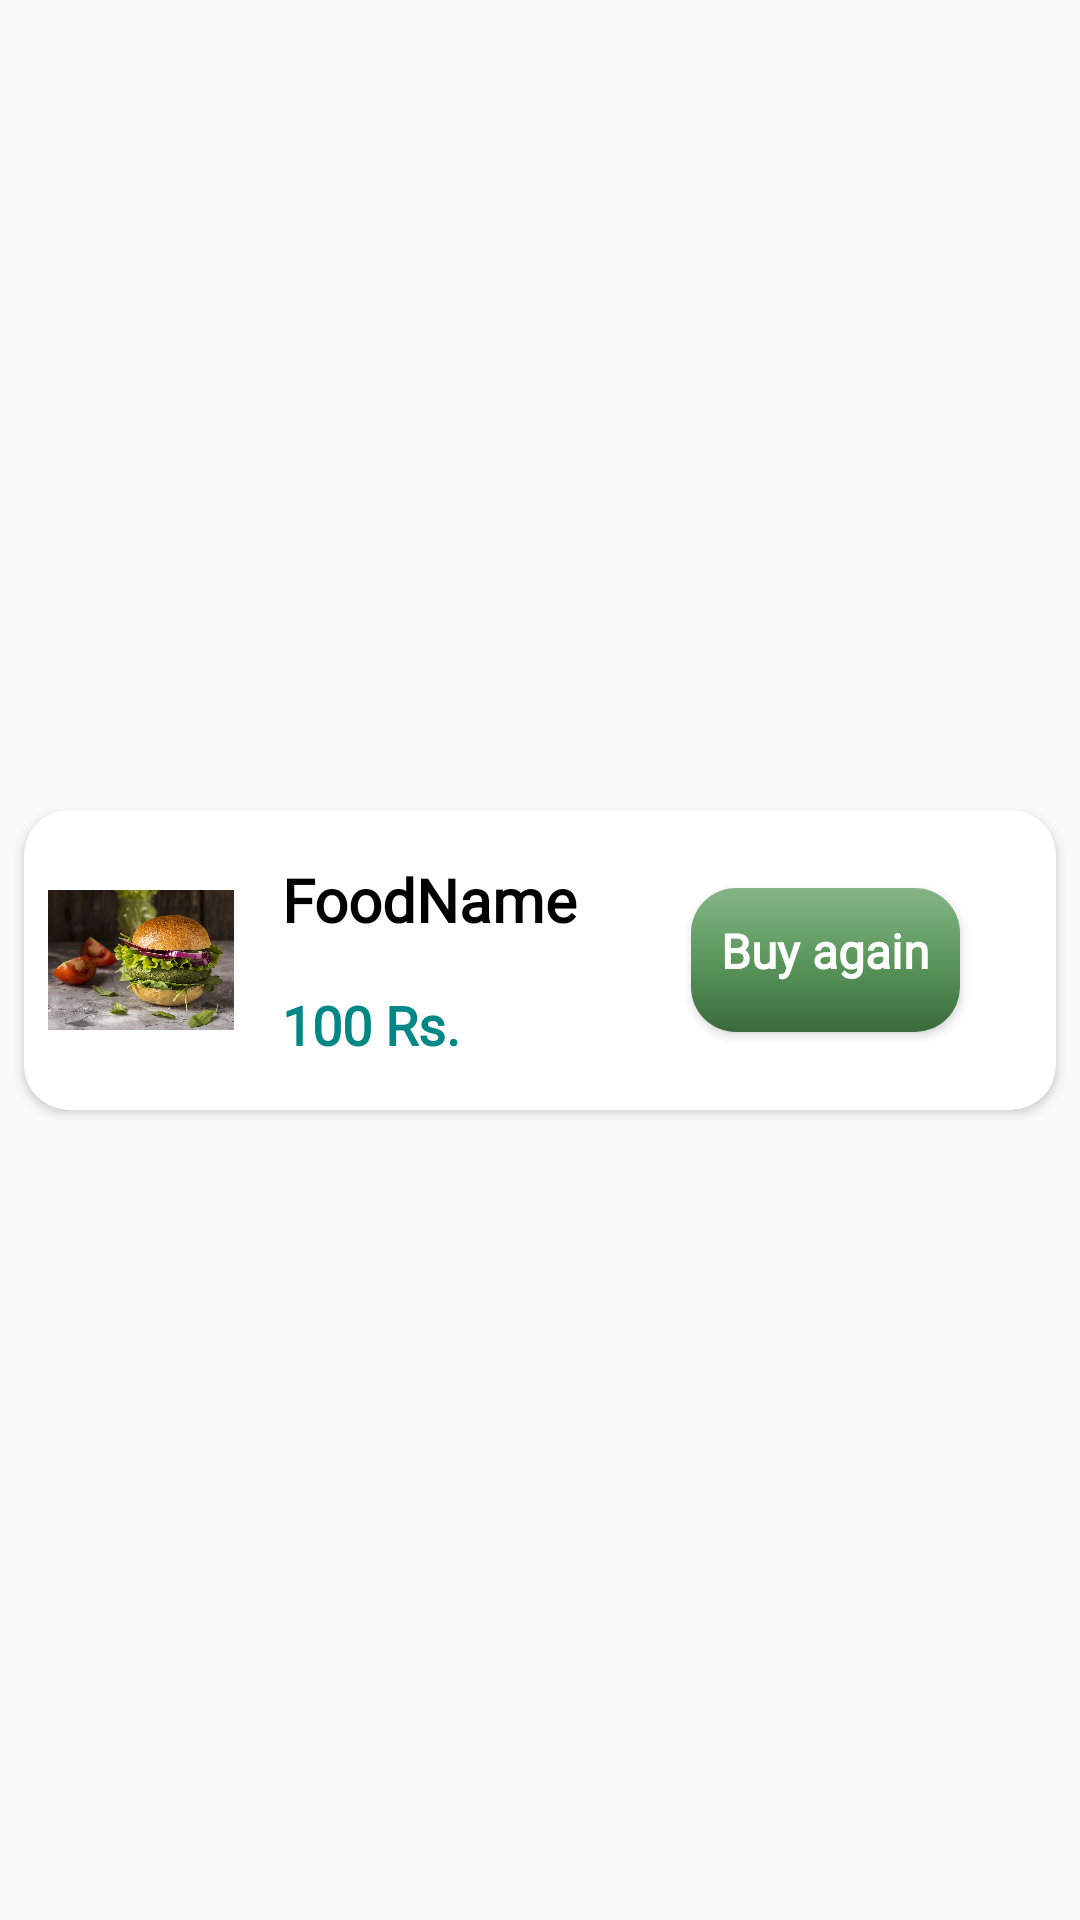

The Android layout XML behind this screen, and the referenced resources:
<!-- AndroidManifest.xml: application theme Theme.Diliver -->
<!-- res/layout/buy_again_item.xml -->
<?xml version="1.0" encoding="utf-8"?>
<androidx.constraintlayout.widget.ConstraintLayout xmlns:android="http://schemas.android.com/apk/res/android"
    android:layout_width="match_parent"
    android:layout_height="wrap_content"
    xmlns:app="http://schemas.android.com/apk/res-auto">

    <androidx.cardview.widget.CardView
        android:id="@+id/cardView"
        android:layout_width="match_parent"
        android:layout_height="100dp"
        android:layout_marginStart="8dp"
        android:layout_marginEnd="8dp"
        app:cardCornerRadius="15dp"
        android:layout_marginTop="8dp"
        android:layout_marginBottom="8dp"
        app:layout_constraintBottom_toBottomOf="parent"
        app:layout_constraintEnd_toEndOf="parent"
        app:layout_constraintStart_toStartOf="parent"
        app:layout_constraintTop_toTopOf="parent">

        <androidx.constraintlayout.widget.ConstraintLayout
            android:layout_width="match_parent"
            android:layout_height="match_parent">

            <ImageView
                android:id="@+id/buyAgainFoodImage"
                android:layout_width="62dp"
                android:layout_height="62dp"
                android:layout_marginStart="8dp"
                android:src="@drawable/burger"
                app:layout_constraintBottom_toBottomOf="parent"
                app:layout_constraintStart_toStartOf="parent"
                app:layout_constraintTop_toTopOf="parent" />

            <TextView
                android:id="@+id/buyAgainFoodName"
                android:layout_width="wrap_content"
                android:layout_height="wrap_content"
                android:layout_marginStart="16dp"
                android:fontFamily="@font/alata"
                android:text="FoodName"
                android:textColor="@color/black"
                android:textSize="20sp"
                android:textStyle="bold"
                app:layout_constraintBottom_toTopOf="@+id/buyAgainFoodPrice"
                app:layout_constraintStart_toEndOf="@+id/buyAgainFoodImage"
                app:layout_constraintTop_toTopOf="parent" />

            <TextView
                android:id="@+id/buyAgainFoodPrice"
                android:layout_width="wrap_content"
                android:layout_height="wrap_content"
                android:fontFamily="@font/alata"
                android:text="@string/_100_rs"
                android:textColor="@color/teal_700"
                android:textSize="18sp"
                android:textStyle="bold"
                app:layout_constraintBottom_toBottomOf="parent"
                app:layout_constraintStart_toStartOf="@+id/buyAgainFoodName"
                app:layout_constraintTop_toBottomOf="@+id/buyAgainFoodName" />

            <androidx.appcompat.widget.AppCompatButton
                android:id="@+id/buyAgainFoodButton"
                android:layout_width="wrap_content"
                android:layout_height="wrap_content"
                android:layout_marginEnd="32dp"
                android:background="@drawable/greenbutton"
                android:text="Buy again"
                android:textColor="@color/white"
                android:textAllCaps="false"
                android:textStyle="bold"
                android:padding="10dp"
                android:textSize="16sp"
                android:fontFamily="@font/alata"
                android:gravity="center_horizontal"
                app:layout_constraintBottom_toBottomOf="parent"
                app:layout_constraintEnd_toEndOf="parent"
                app:layout_constraintTop_toTopOf="parent" />
        </androidx.constraintlayout.widget.ConstraintLayout>

    </androidx.cardview.widget.CardView>


</androidx.constraintlayout.widget.ConstraintLayout>
<!-- resources referenced by this layout -->
<resources>
  <color name="black">#FF000000</color>
  <color name="teal_700">#FF018786</color>
  <color name="white">#FFFFFFFF</color>
  <!-- drawable burger: jpg bitmap (drawable, 847016 bytes) -->
  <!-- drawable greenbutton (drawable) -->
  <?xml version="1.0" encoding="utf-8"?>
  <shape xmlns:android="http://schemas.android.com/apk/res/android">
  <gradient android:angle="-45" android:startColor="#86B588" android:centerColor="#5A975B" android:endColor="#3B6A3D"/>
      <corners android:radius="15dp"/>
  </shape>
  <string name="_100_rs">100 Rs.</string>
  <style name="Theme.Diliver" parent="Theme.AppCompat.Light.NoActionBar" />
</resources>
